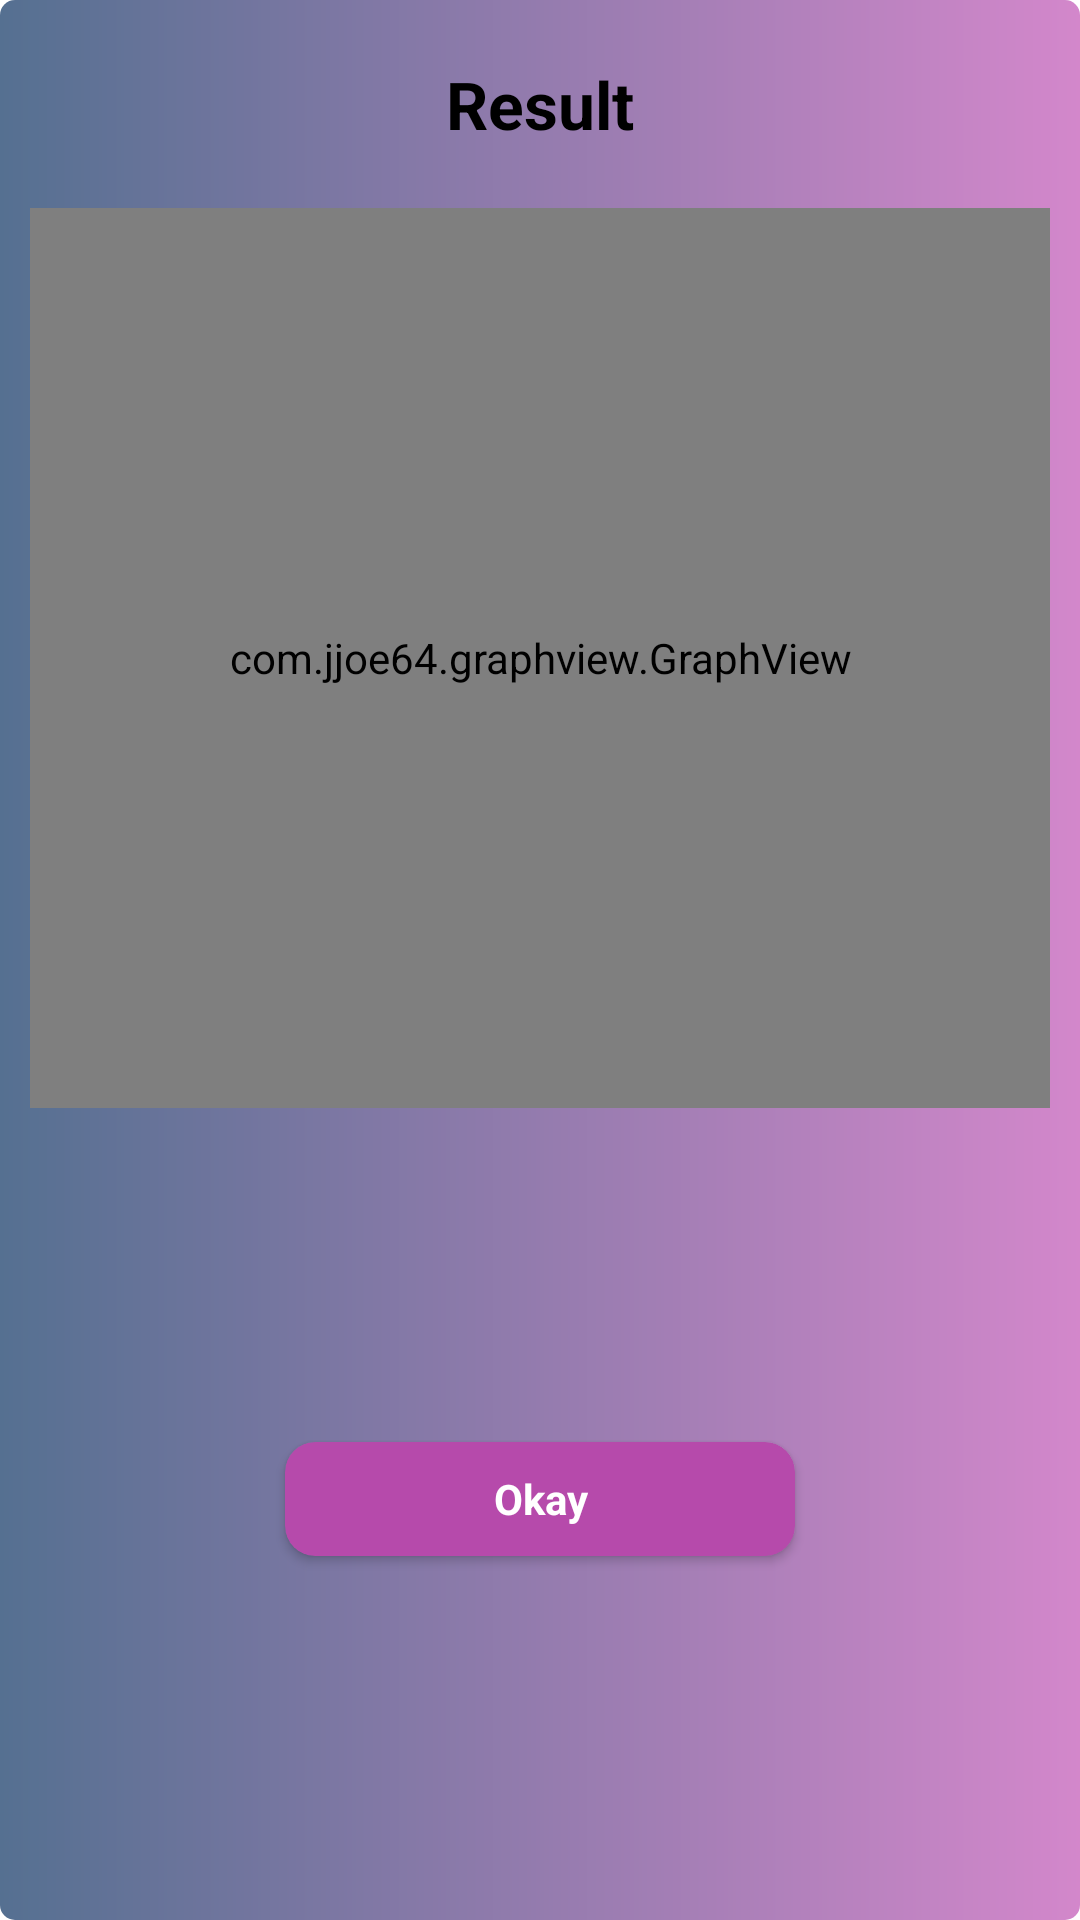

Android layout source for this screen:
<!-- AndroidManifest.xml: application theme Theme.GesturesDetector -->
<!-- res/layout/layout_dialog_result.xml -->
<?xml version="1.0" encoding="utf-8"?>
<androidx.constraintlayout.widget.ConstraintLayout
    xmlns:android="http://schemas.android.com/apk/res/android"
    xmlns:app="http://schemas.android.com/apk/res-auto"
    xmlns:tools="http://schemas.android.com/tools"
    android:layout_width="match_parent"
    android:layout_gravity="center"
    android:background="@drawable/rounded_corners_bg"
    android:layout_height="wrap_content">


    <TextView
        android:id="@+id/detailsTV"
        android:layout_width="match_parent"
        android:layout_height="wrap_content"
        android:layout_marginLeft="20dp"
        android:layout_marginTop="10dp"
        android:layout_marginRight="20dp"
        android:textAlignment="center"
        android:text="Result"
        android:textStyle="bold"
        android:textSize="22sp"
        android:textColor="@color/black"
        app:layout_constraintEnd_toEndOf="parent"
        app:layout_constraintStart_toStartOf="parent"
        app:layout_constraintTop_toTopOf="parent" />

    <com.jjoe64.graphview.GraphView
        android:id="@+id/graph"
        android:layout_width="match_parent"
        android:layout_height="300dp"
        android:layout_marginTop="20dp"
        android:background="@color/black"
        app:layout_constraintEnd_toEndOf="parent"
        app:layout_constraintStart_toStartOf="parent"
        app:layout_constraintTop_toBottomOf="@+id/detailsTV" />


    <androidx.cardview.widget.CardView
        android:id="@+id/btnYES"
        android:layout_width="180dp"
        android:layout_height="50dp"
        android:layout_marginTop="30dp"
        android:layout_marginBottom="30dp"
        android:backgroundTint="@color/gradient_end"
        android:elevation="10dp"
        app:cardCornerRadius="10dp"
        app:cardUseCompatPadding="true"
        app:layout_constraintBottom_toBottomOf="parent"
        app:layout_constraintEnd_toEndOf="parent"
        app:layout_constraintStart_toStartOf="parent"
        app:layout_constraintTop_toBottomOf="@+id/graph">

        <TextView
            android:id="@+id/btnYESText"
            android:layout_width="match_parent"
            android:layout_height="wrap_content"
            android:layout_gravity="center"
            android:text="Okay"
            android:textAlignment="center"
            android:textColor="@color/white"
            android:textStyle="bold" />

    </androidx.cardview.widget.CardView>


</androidx.constraintlayout.widget.ConstraintLayout>
<!-- resources referenced by this layout -->
<resources>
  <color name="black">#FF000000</color>
  <color name="gradient_end">#B64AAB</color>
  <color name="white">#FFFFFFFF</color>
  <!-- drawable rounded_corners_bg (drawable) -->
  <shape xmlns:android="http://schemas.android.com/apk/res/android"
      android:shape="rectangle"    >
  
      <gradient
          android:startColor="@color/gradient_start_light"
          android:endColor="@color/gradient_end_light"/>
  
      <corners
          android:radius="5dp" />
      <padding
          android:left="10dp"
          android:top="10dp"
          android:right="10dp"
          android:bottom="10dp" />
  </shape>
  <style name="Theme.GesturesDetector" parent="Theme.MaterialComponents.DayNight.DarkActionBar">
          
          <item name="colorPrimary">@color/purple_500</item>
          <item name="colorPrimaryVariant">@color/purple_700</item>
          <item name="colorOnPrimary">@color/white</item>
          
          <item name="colorSecondary">@color/teal_200</item>
          <item name="colorSecondaryVariant">@color/teal_700</item>
          <item name="colorOnSecondary">@color/black</item>
          
          <item name="android:statusBarColor">?attr/colorPrimaryVariant</item>
          
      </style>
  <color name="gradient_start_light">#557091</color>
  <color name="gradient_end_light">#D387CB</color>
  <color name="purple_500">#FF6200EE</color>
  <color name="purple_700">#FF3700B3</color>
  <color name="teal_200">#FF03DAC5</color>
  <color name="teal_700">#FF018786</color>
</resources>
